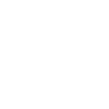
t = 0.00 s
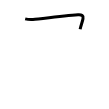
t = 1.00 s
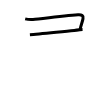
t = 2.00 s
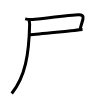
t = 3.00 s
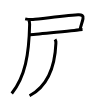
t = 4.00 s
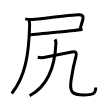
t = 5.00 s

The animated SVG that drew these frames (rendered in a browser with its animation timeline set to each time). Animation: 5 SMIL elements (animate=5); one cycle of 5.00 s.

<svg width="109px" height="109px" viewBox="0 0 px 109px" xmlns="http://www.w3.org/2000/svg" xmlns:xlink="http://www.w3.org/1999/xlink" xml:space="preserve" version="1.1"  baseProfile="full">
<path d="M25.18,18.9c3.26,0.79,6.51,0.79,9.81,0.43c12.82-1.42,30.89-3.58,43.01-4.46c3.99-0.29,5.5,0.88,5,3.75c-0.63,3.61-2,6.38-2.87,10.69" style="fill:none;stroke:black;stroke-width:3;opacity:0">
  <animate attributeType="CSS" attributeName="opacity" from="0" to="1" begin="0s" dur="1s" repeatCount="0" fill="freeze" />
</path>
<path d="M29.9,34.67c8.26-0.59,30.16-2.88,44.28-4.19c4.04-0.37,7.1-0.88,8.38-0.94" style="fill:none;stroke:black;stroke-width:3;opacity:0">
  <animate attributeType="CSS" attributeName="opacity" from="0" to="1" begin="1s" dur="1s" repeatCount="0" fill="freeze" />
</path>
<path d="M28.63,20.08c0.87,0.87,1.04,2.42,1.01,4.26C29,54.5,25.25,76.75,11.75,93.5" style="fill:none;stroke:black;stroke-width:3;opacity:0">
  <animate attributeType="CSS" attributeName="opacity" from="0" to="1" begin="2s" dur="1s" repeatCount="0" fill="freeze" />
</path>
<path d="M55.04,39.38c0.76,1.19,0.92,2.43,0.87,3.76c-1.2,30.23-11.77,44.94-26.35,52.64" style="fill:none;stroke:black;stroke-width:3;opacity:0">
  <animate attributeType="CSS" attributeName="opacity" from="0" to="1" begin="3s" dur="1s" repeatCount="0" fill="freeze" />
</path>
<path d="M37.75,57.26c2.89,0.62,5.73,0.54,8.53-0.25c6.89-1.33,20.87-4.06,25.45-5.05c3.94-0.85,5.3,0.45,4.38,3.79c-1.6,5.75-3.85,16.38-5.07,24.72c-1.74,11.88,1.42,14.41,12.69,14.41c8.28,0,12.01-0.63,12.01-7.41" style="fill:none;stroke:black;stroke-width:3;opacity:0">
  <animate attributeType="CSS" attributeName="opacity" from="0" to="1" begin="4s" dur="1s" repeatCount="0" fill="freeze" />
</path>
</svg>
